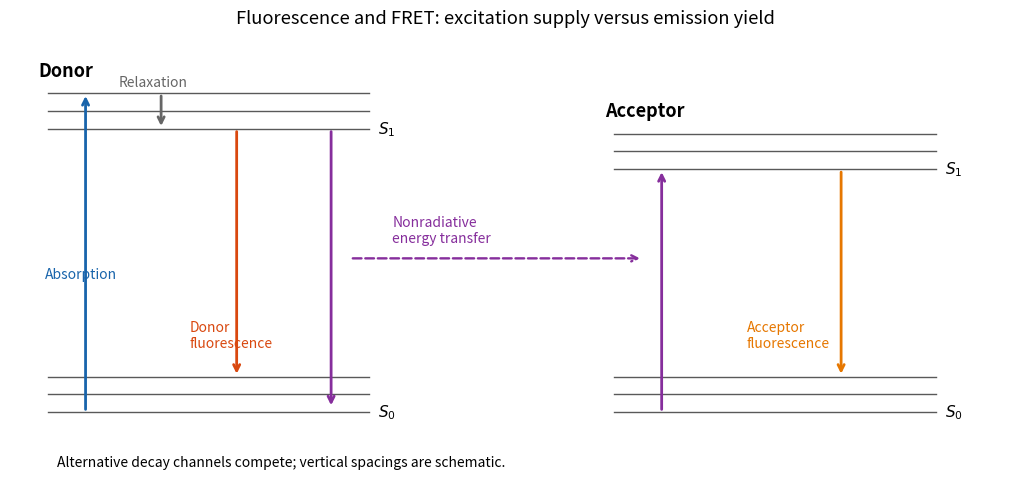

Here is the Python script that generated this plot: (Note: this script raises an exception after producing the figure.)
"""Original conceptual figure; Python 3.14, numpy and matplotlib."""
from pathlib import Path
import numpy as np
import matplotlib
matplotlib.use('Agg')
import matplotlib.pyplot as plt
plt.rcParams.update({'font.size':11,'axes.spines.top':False,'axes.spines.right':False})

fig,ax=plt.subplots(figsize=(10,4.8),constrained_layout=True,facecolor='white')
for x0,name,y1 in [(0,'Donor',3.5),(6,'Acceptor',3.0)]:
 for y in [0,.22,.44]:ax.plot([x0,x0+3.4],[y,y],color='.35',lw=1)
 for y in [y1,y1+.22,y1+.44]:ax.plot([x0,x0+3.4],[y,y],color='.35',lw=1)
 ax.text(x0-.1,y1+.65,name,fontsize=13,weight='bold');ax.text(x0+3.5,0,r'$S_0$',va='center');ax.text(x0+3.5,y1,r'$S_1$',va='center')
def arrow(x,y,xx,yy,col,label,tx,ty):
 ax.annotate('',xy=(xx,yy),xytext=(x,y),arrowprops={'arrowstyle':'->','color':col,'lw':2});ax.text(tx,ty,label,color=col,fontsize=10)
arrow(.4,0,.4,3.94,'#1864ab','Absorption',-.03,1.65)
arrow(1.2,3.94,1.2,3.5,'.4','Relaxation',.75,4.03)
arrow(2,3.5,2,.44,'#d9480f','Donor\nfluorescence',1.5,.8)
arrow(3,3.5,3,.05,'#862e9c','',0,0)
arrow(6.5,0,6.5,3.0,'#862e9c','',0,0)
ax.annotate('',xy=(6.3,1.9),xytext=(3.2,1.9),arrowprops={'arrowstyle':'->','color':'#862e9c','lw':1.7,'linestyle':'--'})
ax.text(3.65,2.1,'Nonradiative\nenergy transfer',color='#862e9c',fontsize=10,ha='left')
arrow(8.4,3.0,8.4,.44,'#e67700','Acceptor\nfluorescence',7.4,.8)
ax.text(.1,-.67,'Alternative decay channels compete; vertical spacings are schematic.',fontsize=10)
ax.set(xlim=(-.4,10.1),ylim=(-.85,4.7));ax.axis('off');ax.set_title('Fluorescence and FRET: excitation supply versus emission yield')

fig.savefig(Path.cwd()/Path(__file__).with_suffix('.png').name,dpi=130,facecolor='white',transparent=False)
plt.close(fig)
